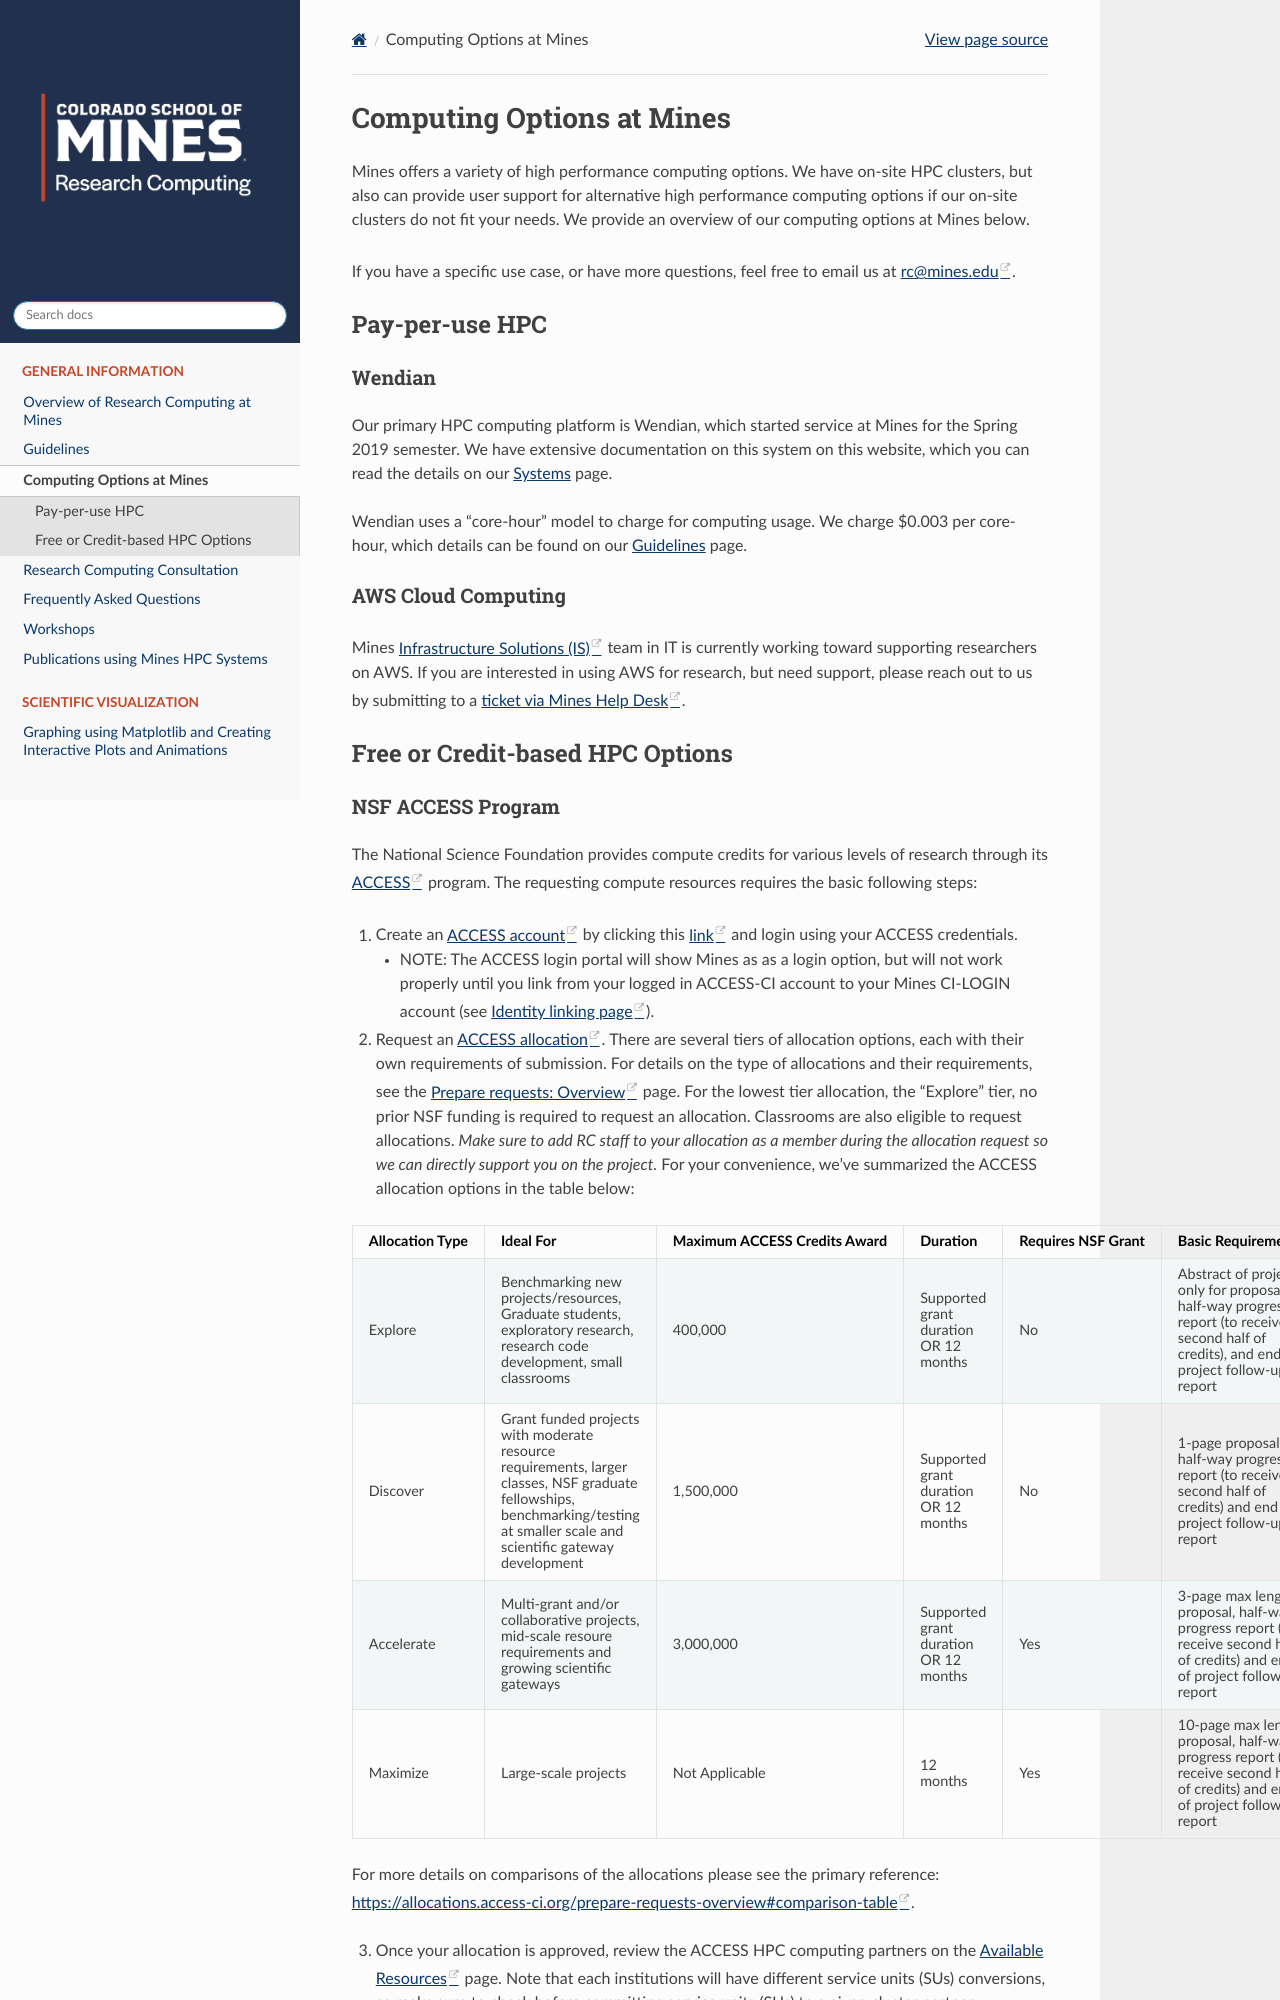

repository: mines-researchcomputing/mines-researchcomputing.github.io · page: pages/computing_options.html · generator: sphinx

# Computing Options at Mines

Mines offers a variety of high performance computing options. We have on-site HPC clusters, but also can provide user support for alternative high performance computing options if our on-site clusters do not fit your needs. We provide an overview of our computing options at Mines below.

If you have a specific use case, or have more questions, feel free to email us at [rc@mines.edu](mailto:rc@mines.edu).

## Pay-per-use HPC

### Wendian

Our primary HPC computing platform is Wendian, which started service at Mines for the Spring 2019 semester. We have extensive documentation on this system on this website, which you can read the details on our [Systems](./systems.md) page.

Wendian uses a "core-hour" model to charge for computing usage. We charge $0.003 per core-hour, which details can be found on our [Guidelines](./guidelines.md) page. 
  

### AWS Cloud Computing

Mines [Infrastructure Solutions (IS)](https://it.mines.edu/organization/infrastructure-services/) team in IT is currently working toward supporting researchers on AWS. If you are interested in using AWS for research, but need support, please reach out to us by submitting to a [ticket via Mines Help Desk](https://helpcenter.mines.edu/TDClient/1946/Portal/Requests/ServiceDet?ID=51556).


## Free or Credit-based HPC Options
